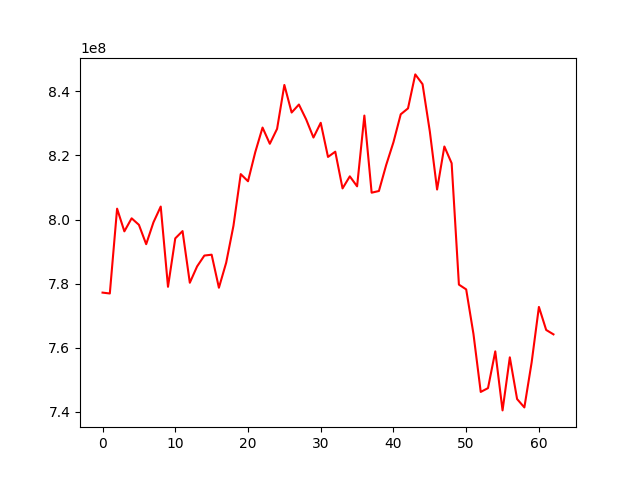

Data behind this chart, as committed beside it:
, 0
0, 777189096
1, 776914607
2, 803396889
3, 796315749
4, 800384351
5, 798350633
6, 792307116
7, 799131154
8, 804052697
9, 779004475
10, 794124091
11, 796393127
12, 780269068
13, 785367532
14, 788756721
15, 789026355
16, 778711781
17, 786537113
18, 798043854
19, 814183273
20, 811950914
21, 821047208
22, 828711350
23, 823651215
24, 828317970
25, 842015466
26, 833406558
27, 835901196
28, 831241939
29, 825599639
30, 830196856
31, 819546220
32, 821180964
33, 809716315
34, 813484691
35, 810366470
36, 832457223
37, 808379929
38, 808909982
39, 817025358
40, 824137952
41, 832853513
42, 834697256
43, 845308092
44, 842263331
45, 827510913
46, 809374356
47, 822800316
48, 817582224
49, 779689174
50, 778194813
51, 764296626
52, 746188146
53, 747373624
54, 758842479
55, 740420543
56, 756982460
57, 743965797
58, 741345932
59, 755400654
... 3 more rows
